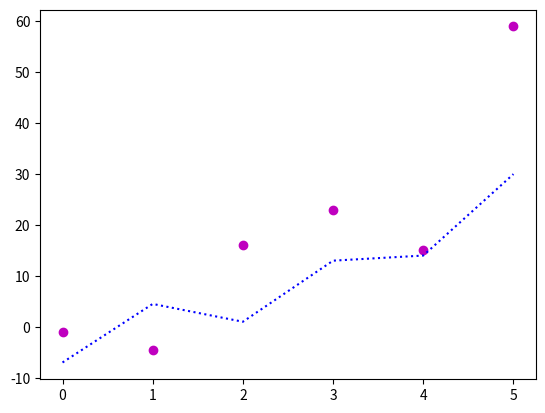

Source code (Python):
import matplotlib.pyplot as plt
data1=[-1, -4.5, 16, 23, 15, 59]
data2=[-7, 4.5, 1, 13, 14, 30]
plt.plot(data1, "mo")
plt.plot(data2, "b:")
plt.show()